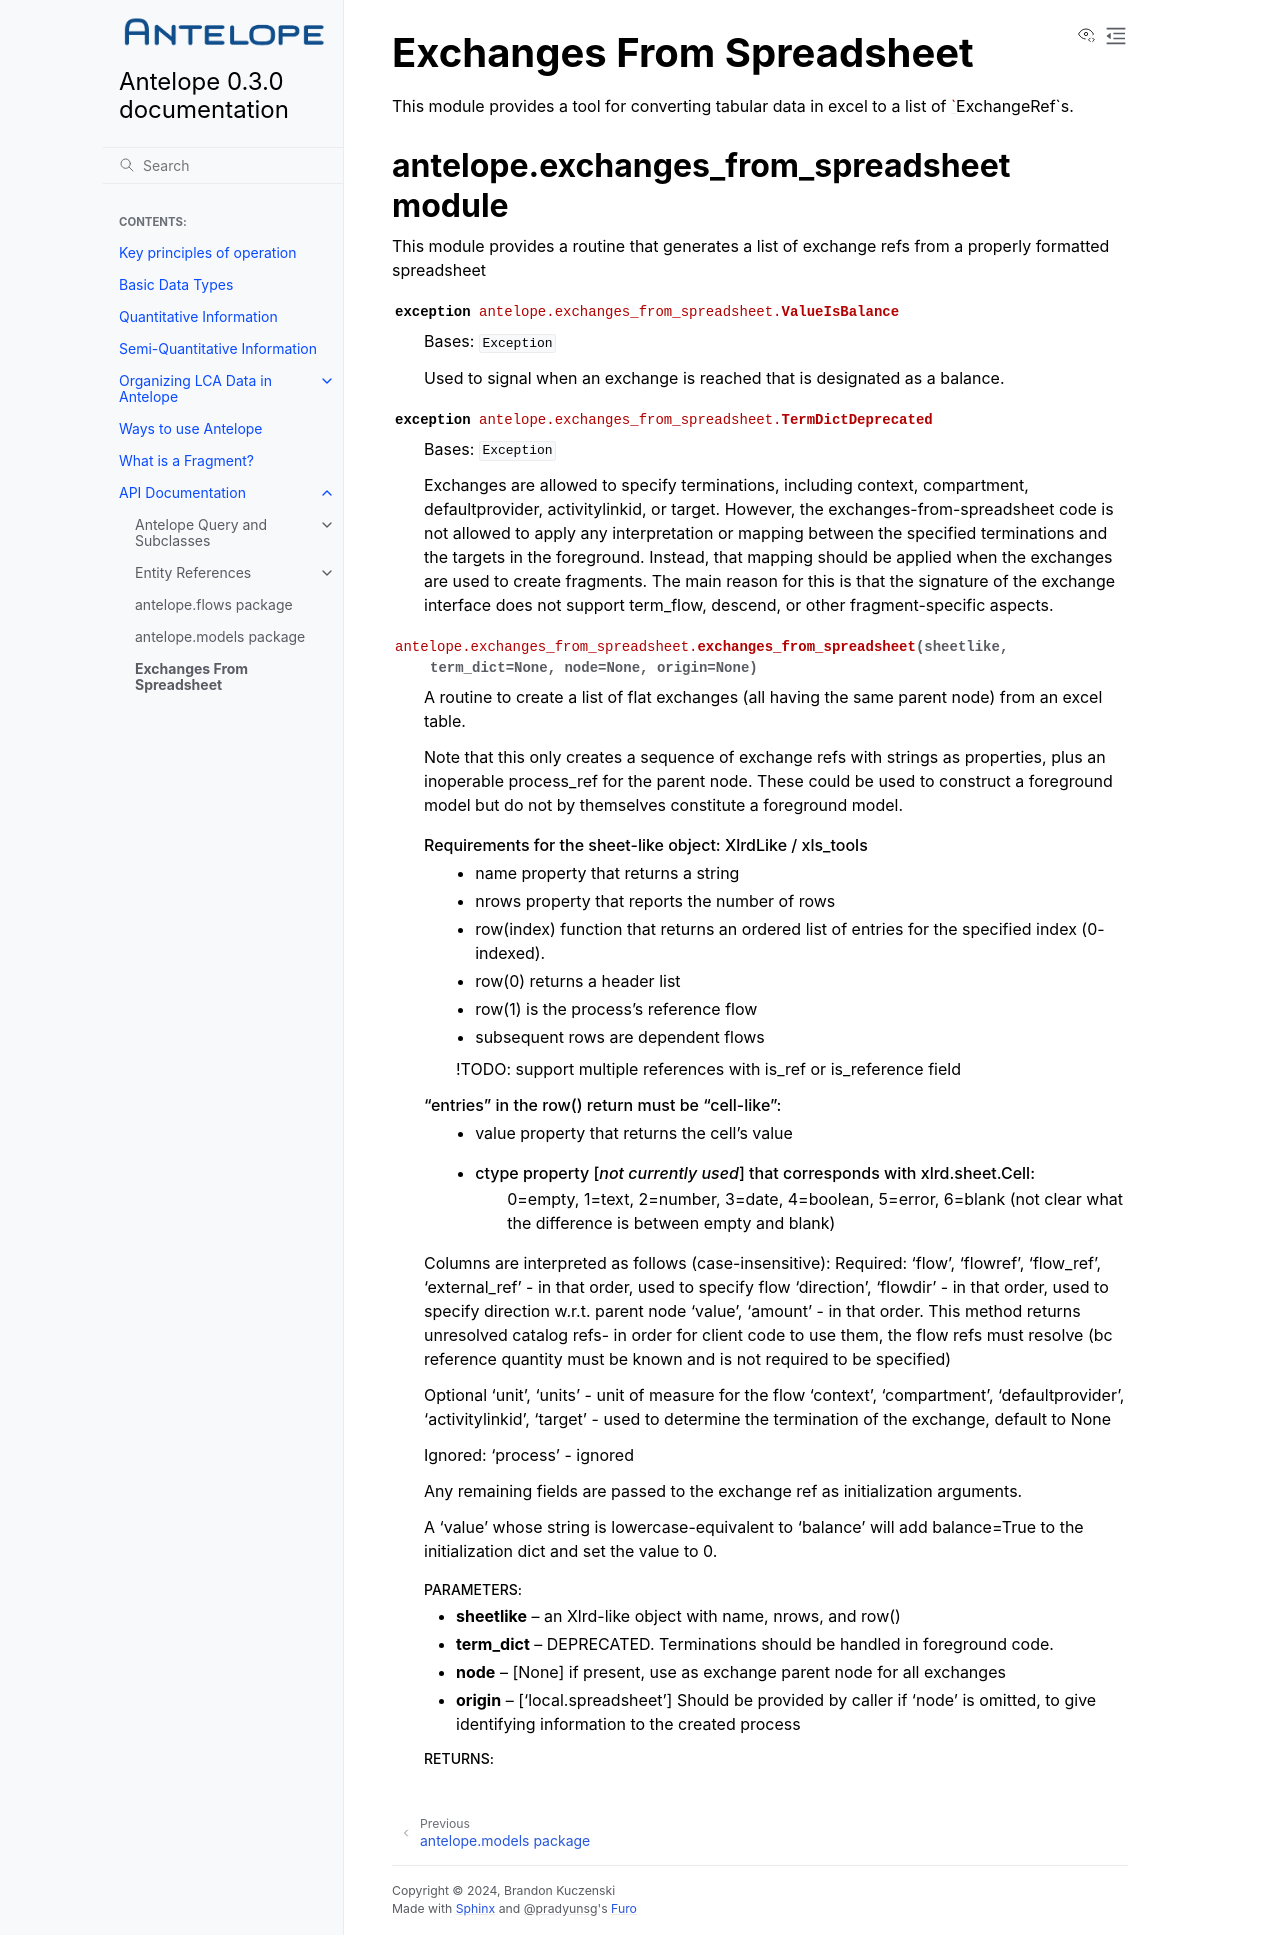

repository: AntelopeLCA/antelope · page: exchanges_from_spreadsheet.html · generator: sphinx

Exchanges From Spreadsheet
==========================

This module provides a tool for converting tabular data in excel to a list of `ExchangeRef`s.

antelope.exchanges\_from\_spreadsheet module
--------------------------------------------

.. automodule:: antelope.exchanges_from_spreadsheet
   :members:
   :undoc-members:
   :show-inheritance:
